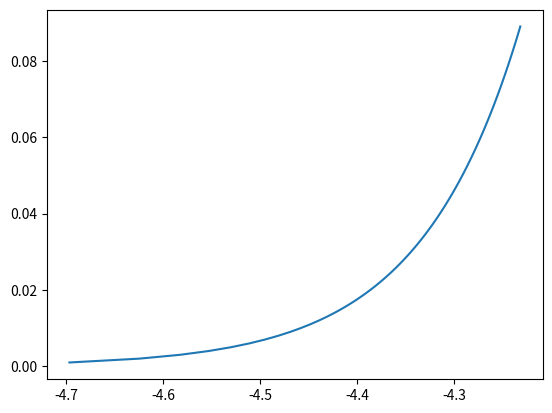

Write Python code to recreate this figure.
import numpy as np
import matplotlib.pyplot as plt

mm=1e-3
gr = 1e-3

D=0.08/1000 #[inch]
h = 249*mm
G = np.asarray([130E9,160E9])
m=20.5*gr
# M = 0.0753

l_sides = 105*mm 
l_center = 8*mm
l_sides = np.asarray([l_sides,l_sides]) #  length [mm] 
l = 2*l_sides[0] + l_center #  length [mm] 
l /=2

# l=238*mm/2

kappa = (G*np.pi*D**4)/(h*32)
# I_CM = M*((2*l)**2)/12
I = 2*m*l**2
# + I_CM
# I = 0.0007853341
T = 2*np.pi*np.sqrt(I/kappa)


# brownian uncertainty

T0 = 300
k_b = 1.380649e-23
noise = np.sqrt(k_b*T0/kappa)

e= 1.6e-19



VT = k_b*T0/e
n = 4
c = n*k_b*T0/e *np.log(10)
Is = 5e16
I= np.arange(90)/1000

vd = c*np.log10(I/Is)

# rd = (VT/I[-100])
# Vthersh = 0.71
# I1=[]
# for v in vd:
#     if -v<Vthersh:
#         I1.append((v+Vthersh)/rd)
#     # if v>Vthersh:
#     #     I1.append((v-Vthersh)/rd)
#     else:
#           I1.append(0)

N = 6
P = I*(-vd)
R = 360
# vs = (P*R-vd**2)/(-vd)

vs = (I*R+vd)/6


plt.plot(vd,I)
# # plt.plot(vd,I1)

# plt.plot(vs,I)

# plt.plot(vs,P)

# plt.plot(P,I)

i1=np.sqrt(P*R)/6

